Run: headless pygame with SDL's dummy video driver; simulated clock (each Clock.tick advances the game by its frame time, no real sleeping); random seed 0; keys injected as events and as key.get_pressed() state; no mouse input.
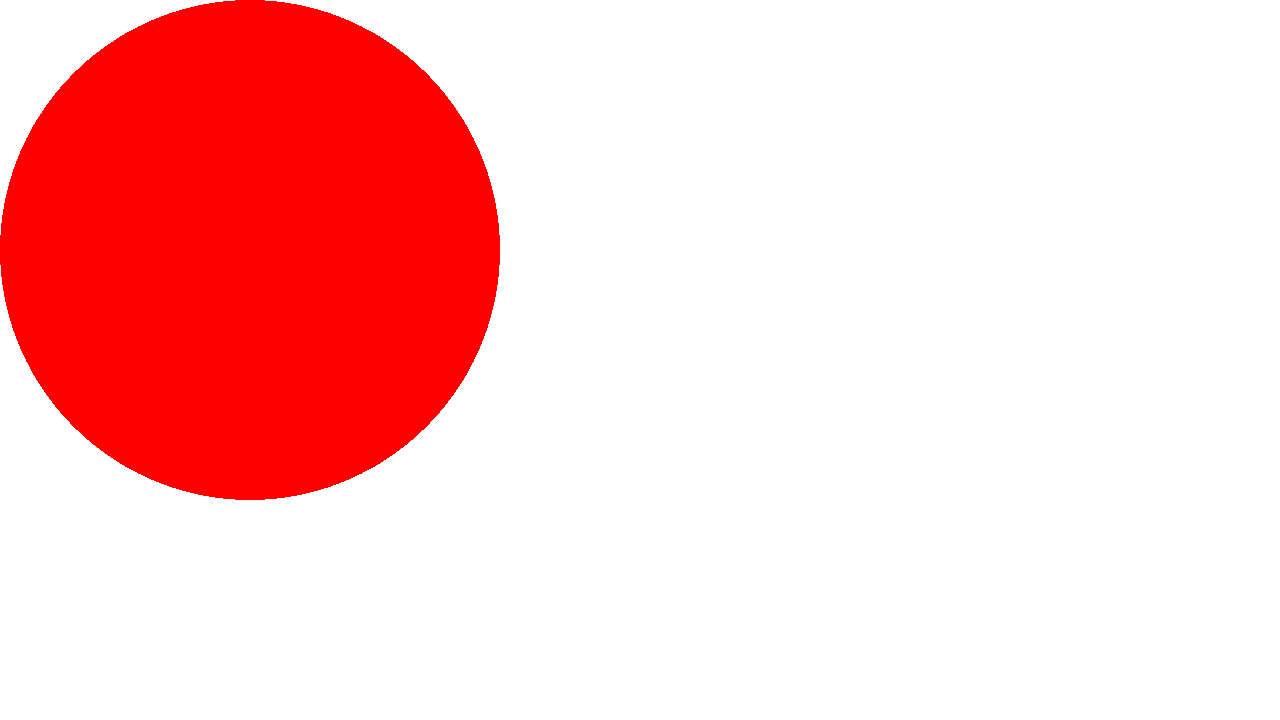
Frame 1 of 4 · flips 1–60 · no input
Frame 2 of 4 · flips 61–180 · tapped SPACE, RETURN · held RIGHT (→), D · screen unchanged from frame 1, image omitted
Frame 3 of 4 · flips 181–300 · held DOWN (↓), S · screen unchanged from frame 2, image omitted
Frame 4 of 4 · flips 301–420 · held LEFT (←), A, UP (↑), W · screen unchanged from frame 3, image omitted

The pygame program that drew these frames:

import pygame

#Set up
pygame.init()
screen = pygame.display.set_mode((1280, 720))
clock = pygame.time.Clock()
running = True

##Main

#Variables

#Color
red = (255,0,0)
green = (0,255,0)
blue = (0,0,255)

# Loop
while running:
    for event in pygame.event.get():
        if event.type == pygame.QUIT:
            running = False
    screen.fill((255, 255, 255))

    pygame.draw.circle(screen, red, (250, 250), 250)
    
    pygame.display.flip()
    clock.tick(60)

pygame.quit()
